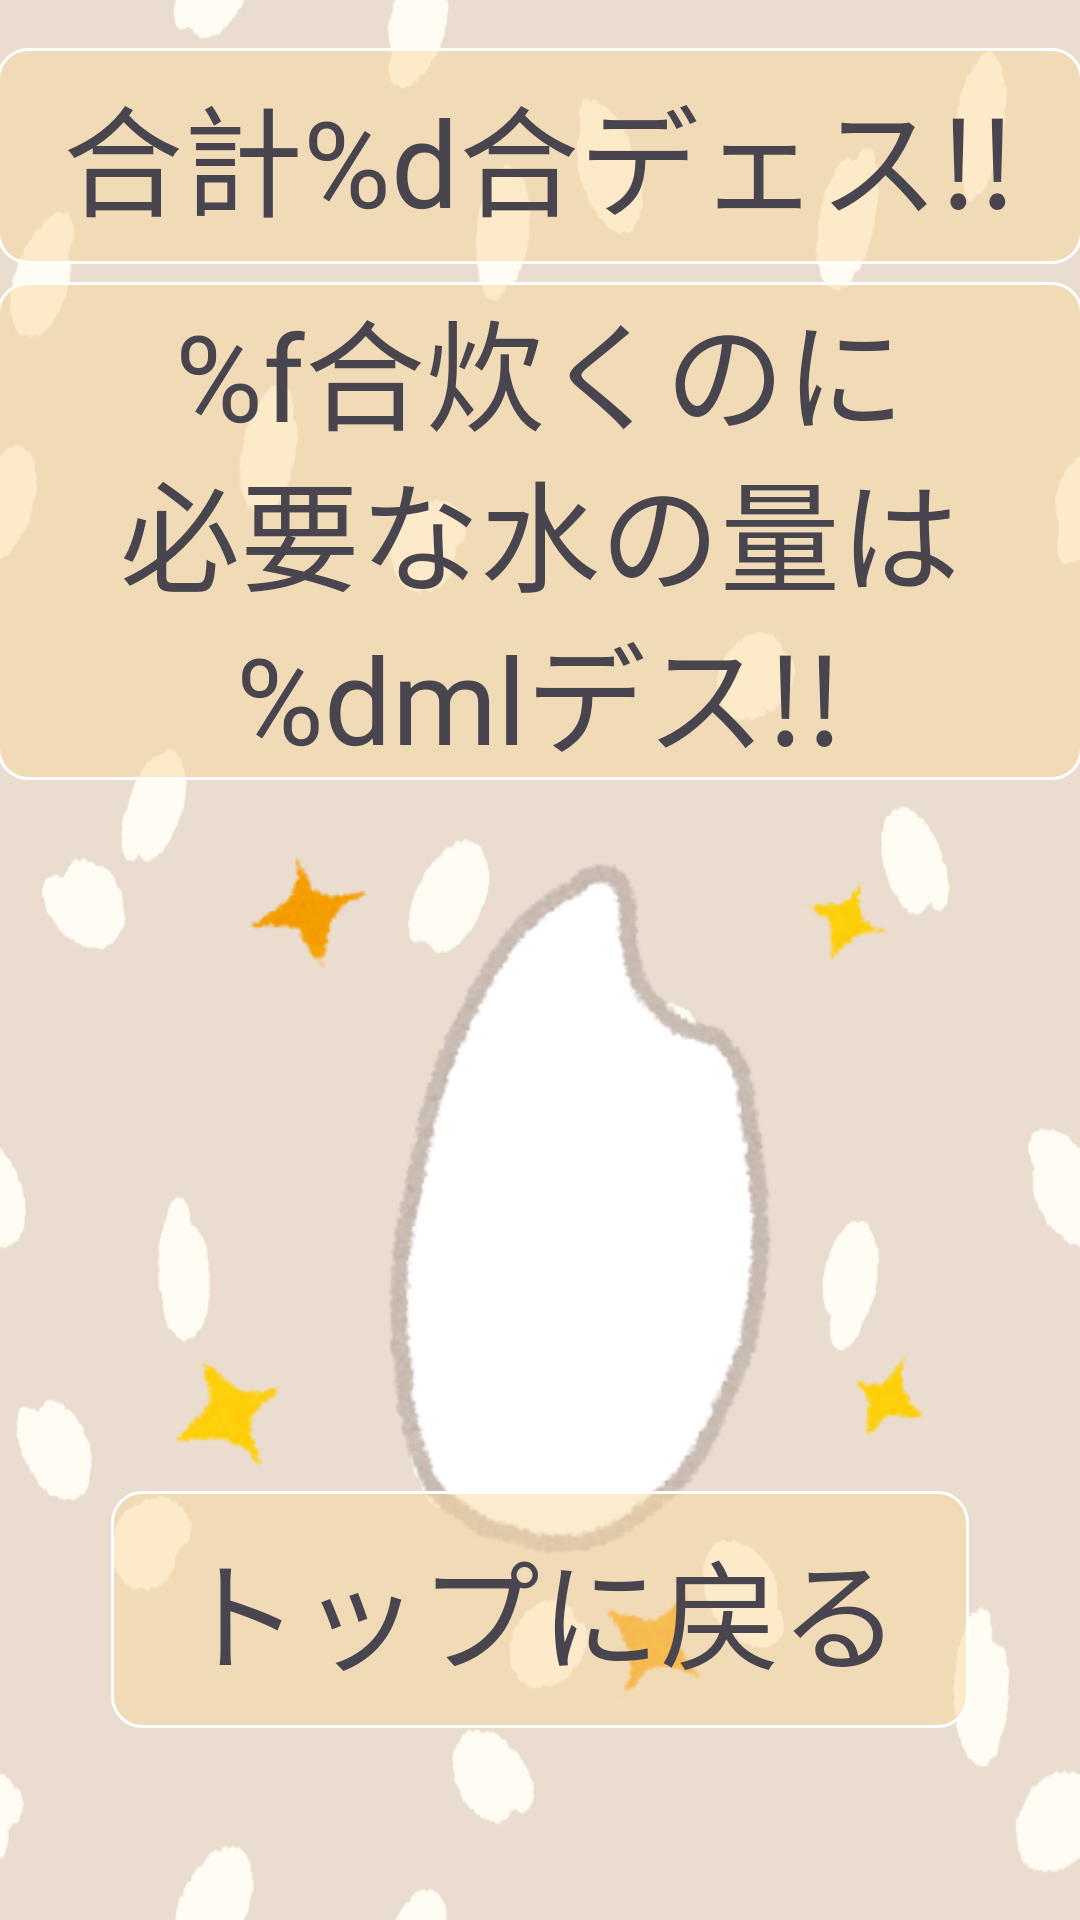

Here is an Android app screen rendered from its layout file. Give the layout XML and the strings, colors and styles it references.
<!-- AndroidManifest.xml: application theme Theme.ImaNanGo -->
<!-- res/layout/activity_result.xml -->
<?xml version="1.0" encoding="utf-8"?>
<FrameLayout xmlns:android="http://schemas.android.com/apk/res/android"
    xmlns:app="http://schemas.android.com/apk/res-auto"
    xmlns:tools="http://schemas.android.com/tools"
    android:id="@+id/main"
    android:layout_width="match_parent"
    android:layout_height="match_parent"
    tools:context=".ui.result.ResultActivity">

    <ImageView
        android:layout_width="wrap_content"
        android:layout_height="wrap_content"
        android:background="@drawable/rice_pattern_brown"/>

    <FrameLayout
        android:layout_width="362dp"
        android:layout_height="72dp"
        android:layout_gravity="center_horizontal"
        android:background="@drawable/button_shape"
        android:layout_marginTop="16dp">

        <TextView
            android:id="@+id/total_rice_text"
            android:layout_width="wrap_content"
            android:layout_height="wrap_content"
            android:text="合計%d合デェス!!"
            android:textSize="40sp"
            android:layout_gravity="center" />
    </FrameLayout>

    <FrameLayout
        android:layout_width="362dp"
        android:layout_height="166dp"
        android:layout_gravity="center_horizontal"
        android:background="@drawable/button_shape"
        android:layout_marginTop="94dp">

        <TextView
            android:id="@+id/last_rice_text"
            android:layout_width="wrap_content"
            android:layout_height="wrap_content"
            android:text="%f合炊くのに"
            android:textSize="40sp"
            android:layout_gravity="center_horizontal|top" />
        <TextView
            android:id="@+id/result_text"
            android:layout_width="wrap_content"
            android:layout_height="wrap_content"
            android:text="必要な水の量は"
            android:textSize="40sp"
            android:layout_gravity="center" />
        <TextView
            android:id="@+id/water_text"
            android:layout_width="wrap_content"
            android:layout_height="wrap_content"
            android:text="%dmlデス!!"
            android:textSize="40sp"
            android:layout_gravity="center_horizontal|bottom" />
    </FrameLayout>
    
    <ImageView
        android:layout_width="300dp"
        android:layout_height="300dp"
        android:src="@drawable/kome"
        android:layout_gravity="center_horizontal"
        android:layout_marginTop="270dp"/>

    <FrameLayout
        android:id="@+id/return_button"
        android:layout_width="286dp"
        android:layout_height="79dp"
        android:layout_gravity="center_horizontal|bottom"
        android:background="@drawable/button_shape"
        android:layout_marginBottom="64dp" >

        <TextView
            android:layout_width="wrap_content"
            android:layout_height="wrap_content"
            android:text="トップに戻る"
            android:textSize="40sp"
            android:layout_gravity="center" />
    </FrameLayout>

</FrameLayout>
<!-- resources referenced by this layout -->
<resources>
  <!-- drawable button_shape (drawable) -->
  <?xml version="1.0" encoding="utf-8"?>
  <shape android:shape="rectangle" xmlns:android="http://schemas.android.com/apk/res/android">
      <solid android:color="@color/button_color" />
  
      <stroke
          android:color="@color/white"
          android:width="1dp" />
      <corners android:radius="10dp"/>
  </shape>
  <!-- drawable kome: png bitmap (drawable, 31463 bytes) -->
  <!-- drawable rice_pattern_brown: png bitmap (drawable, 32653 bytes) -->
  <style name="Theme.ImaNanGo" parent="Base.Theme.ImaNanGo" />
  <color name="button_color">#80F9DAA0</color>
  <color name="white">#FFFFFFFF</color>
  <style name="Base.Theme.ImaNanGo" parent="Theme.Material3.DayNight.NoActionBar">
          
          
      </style>
</resources>
